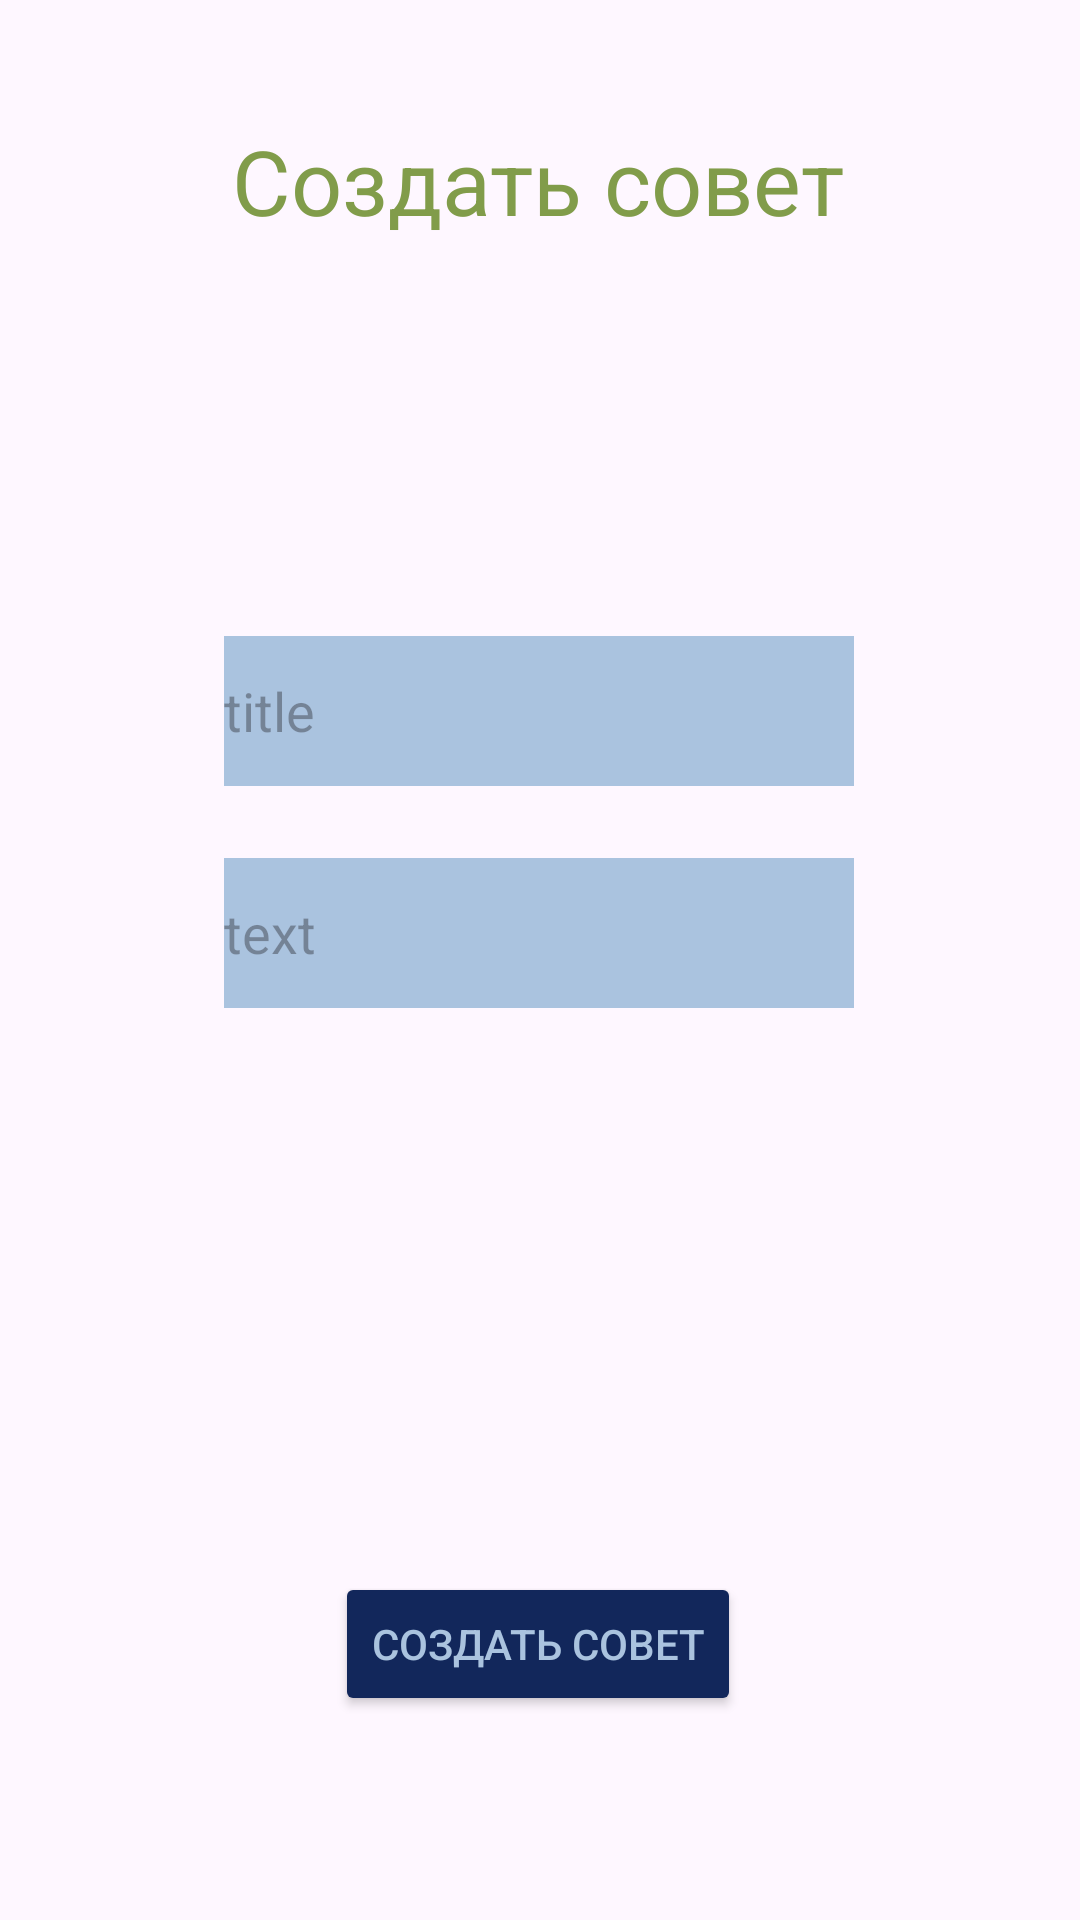

Produce the Android XML layout that renders to this screen, including the resource entries it uses.
<!-- AndroidManifest.xml: application theme Theme.BoolReader -->
<!-- res/layout/activity_create_advise.xml -->
<?xml version="1.0" encoding="utf-8"?>
<androidx.constraintlayout.widget.ConstraintLayout xmlns:android="http://schemas.android.com/apk/res/android"
    xmlns:app="http://schemas.android.com/apk/res-auto"
    xmlns:tools="http://schemas.android.com/tools"
    android:layout_width="match_parent"
    android:layout_height="match_parent"
    tools:context=".CreateAdviseActivity">

    <EditText
        android:id="@+id/adviseTitleEditBox"
        android:layout_width="wrap_content"
        android:layout_height="50dp"
        android:layout_marginTop="212dp"
        android:layout_marginBottom="40dp"
        android:background="#AAC3DF"
        android:ems="10"
        android:hint="title"
        android:inputType="text"
        app:layout_constraintBottom_toTopOf="@+id/companyAddress"
        app:layout_constraintEnd_toEndOf="parent"
        app:layout_constraintHorizontal_bias="0.497"
        app:layout_constraintStart_toStartOf="parent"
        app:layout_constraintTop_toTopOf="parent"
        app:layout_constraintVertical_bias="1.0" />

    <Button
        android:id="@+id/createAdviseBtn"
        android:layout_width="wrap_content"
        android:layout_height="wrap_content"
        android:layout_marginBottom="68dp"
        android:backgroundTint="#12275B"
        android:text="Создать совет"
        android:textColor="#AAC3DF"
        app:layout_constraintBottom_toBottomOf="parent"
        app:layout_constraintEnd_toEndOf="parent"
        app:layout_constraintHorizontal_bias="0.497"
        app:layout_constraintStart_toStartOf="parent" />

    <EditText
        android:id="@+id/adviseTextEditBox"
        android:layout_width="wrap_content"
        android:layout_height="50dp"
        android:layout_marginTop="24dp"
        android:background="#AAC3DF"
        android:ems="10"
        android:hint="text"
        android:inputType="text"
        app:layout_constraintEnd_toEndOf="parent"
        app:layout_constraintHorizontal_bias="0.497"
        app:layout_constraintStart_toStartOf="parent"
        app:layout_constraintTop_toBottomOf="@+id/adviseTitleEditBox" />

    <TextView
        android:id="@+id/textView8"
        android:layout_width="wrap_content"
        android:layout_height="wrap_content"
        android:layout_marginTop="40dp"
        android:text="Создать совет"
        android:textColor="#819C4A"
        android:textSize="30sp"
        app:autoSizeMaxTextSize="12dp"
        app:layout_constraintEnd_toEndOf="parent"
        app:layout_constraintHorizontal_bias="0.496"
        app:layout_constraintStart_toStartOf="parent"
        app:layout_constraintTop_toTopOf="parent" />
</androidx.constraintlayout.widget.ConstraintLayout>
<!-- resources referenced by this layout -->
<resources>
  <style name="Theme.BoolReader" parent="Base.Theme.BoolReader" />
  <style name="Base.Theme.BoolReader" parent="Theme.Material3.DayNight.NoActionBar">
          
          
      </style>
</resources>
